Image classification data set "dataset-augmented" (niklasxiao/DataLabTrash on GitHub). Class labels (7): biological waste, cardboard, glass, metal, paper, plastic, trash.

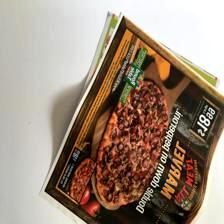
Label: paper

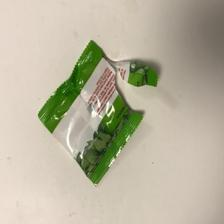
Label: trash

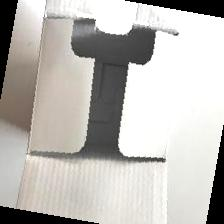
Label: cardboard

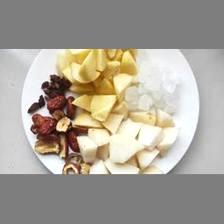
Label: biological waste

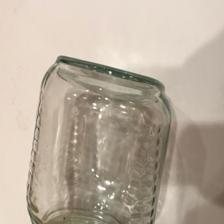
Label: glass

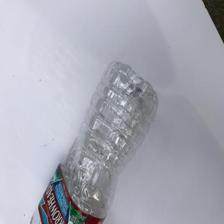
Label: plastic
